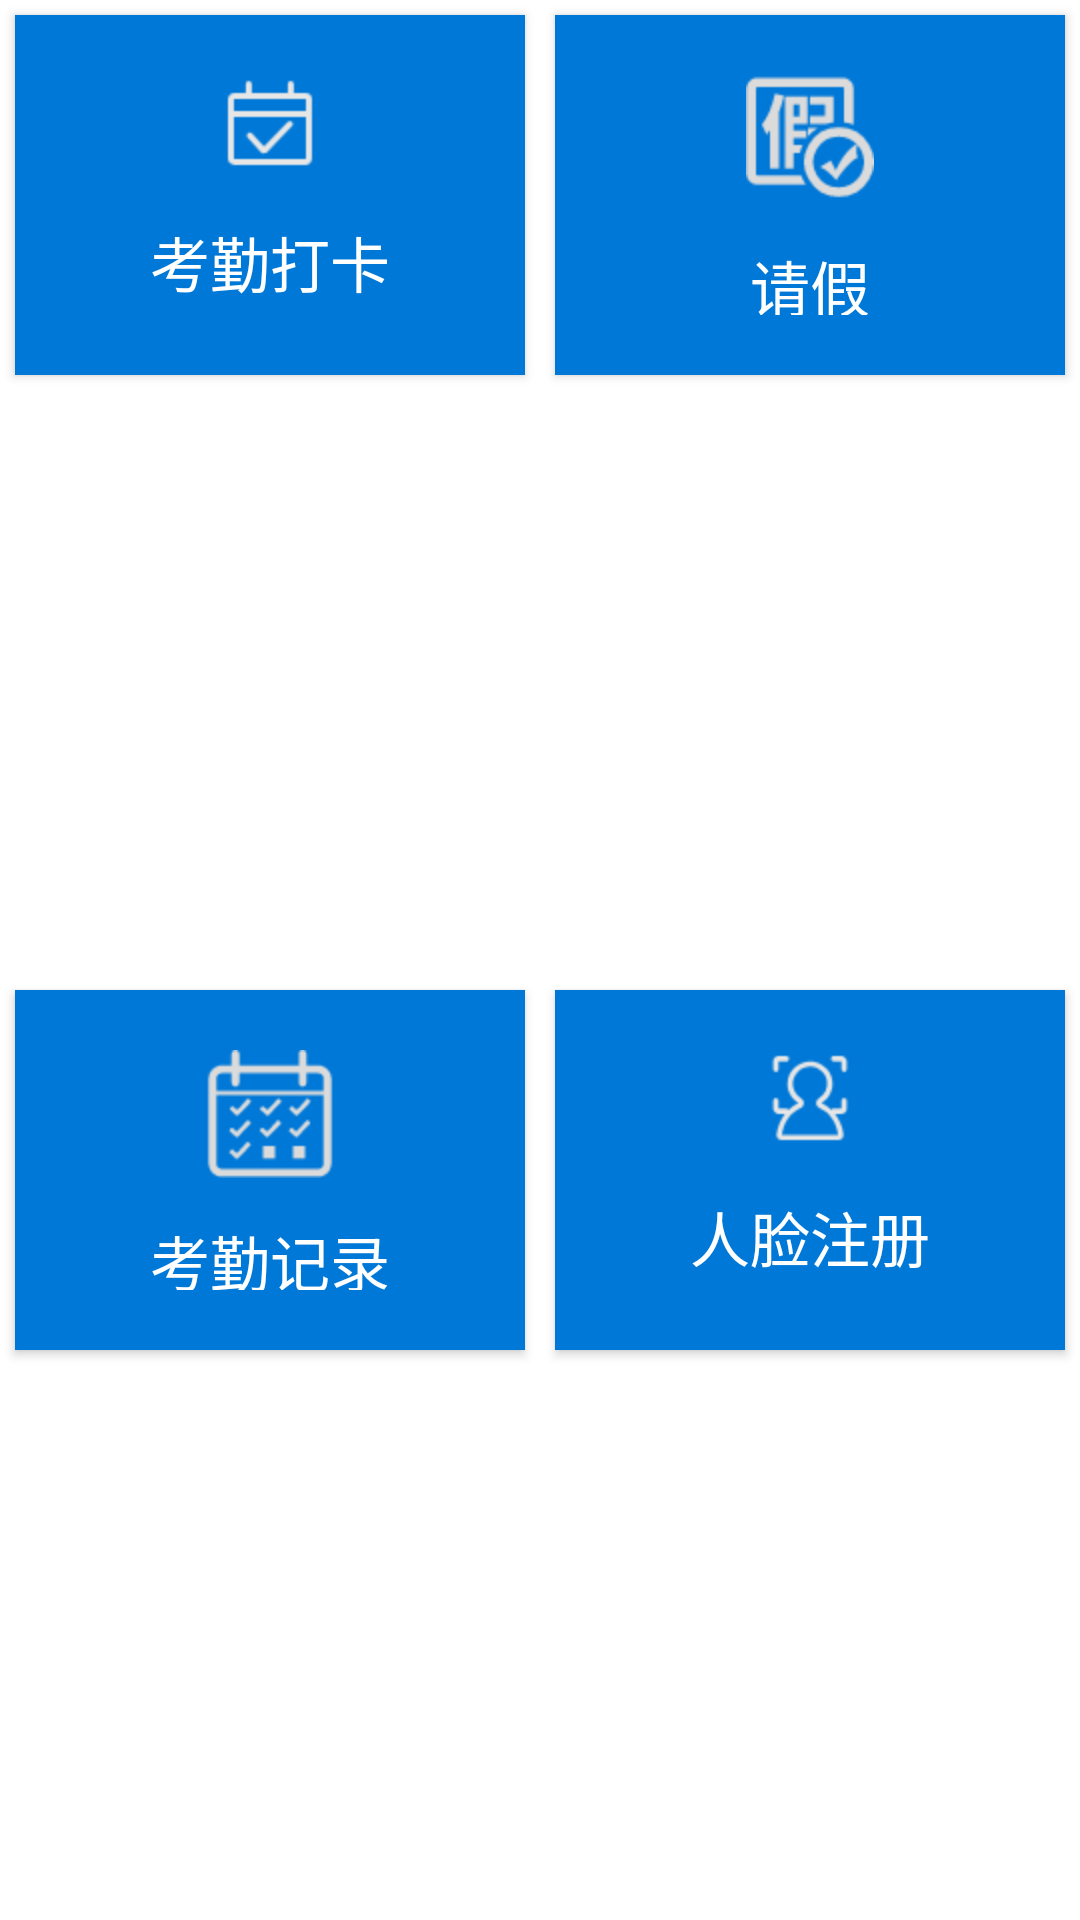

Here is an Android app screen rendered from its layout file. Give the layout XML and the strings, colors and styles it references.
<!-- AndroidManifest.xml: application theme AppTheme -->
<!-- res/layout/activity_afterlogin.xml -->
<?xml version="1.0" encoding="utf-8"?>
<LinearLayout xmlns:android="http://schemas.android.com/apk/res/android"
    xmlns:tools="http://schemas.android.com/tools"
    android:orientation="vertical"
android:layout_width="match_parent"
android:layout_height="wrap_content"
android:layout_margin="15dp"
android:background="#ffffff"
    >


<LinearLayout
    android:layout_width="match_parent"
    android:layout_height="wrap_content"
    android:orientation="horizontal">

    <Button
        android:id="@+id/arrive"
        android:layout_width="120dp"
        android:layout_height="120dp"
        android:layout_gravity="center"
        android:layout_margin="5sp"
        android:layout_marginLeft="10sp"
        android:layout_marginRight="10sp"
        android:padding="20sp"
        android:drawablePadding="13sp"
        android:layout_weight="1"
        android:background="#0078D7"
        android:drawableTop="@drawable/daka"
        android:text="考勤打卡"
        android:textColor="#fff"
        android:textSize="20sp" />

    <Button
        android:id="@+id/cant_arr"
        android:layout_width="120dp"
        android:layout_height="120dp"
        android:layout_gravity="center"
        android:layout_margin="5sp"
        android:layout_marginLeft="10sp"
        android:layout_marginRight="10sp"
        android:padding="20sp"
        android:drawablePadding="13sp"
        android:layout_weight="1"
        android:background="#0078D7"
        android:drawableTop="@drawable/qingjia"
        android:text="请假"
        android:textColor="#fff"
        android:textSize="20sp" />
</LinearLayout>

<LinearLayout
    android:layout_width="match_parent"
    android:layout_height="match_parent"
    android:orientation="horizontal"
    android:layout_marginTop="10sp"
    >
    <Button
        android:id="@+id/history"
        android:layout_width="120dp"
        android:layout_height="120dp"
        android:layout_gravity="center"
        android:layout_margin="5sp"
        android:layout_marginBottom="10sp"
        android:layout_marginLeft="10sp"
        android:layout_marginRight="10sp"
        android:padding="20sp"
        android:drawablePadding="13sp"
        android:layout_weight="1"
        android:background="#0078D7"
        android:drawableTop="@drawable/jilu"
        android:text="考勤记录"
        android:textColor="#fff"
        android:textSize="20sp"
        tools:ignore="InvalidId" />
    />
    <Button
        android:id="@+id/face_regist"
        android:layout_width="120dp"
        android:layout_height="120dp"
        android:layout_gravity="center"
        android:layout_margin="5sp"
        android:layout_marginBottom="10sp"
        android:layout_marginLeft="10sp"
        android:layout_marginRight="10sp"
        android:padding="20sp"
        android:drawablePadding="13sp"
        android:layout_weight="1"
        android:background="#0078D7"
        android:drawableTop="@drawable/renlian_zhuce"
        android:text="人脸注册"
        android:textColor="#fff"
        android:textSize="20sp" />
    />
</LinearLayout>


</LinearLayout>
<!-- resources referenced by this layout -->
<resources>
  <!-- drawable daka: png bitmap (drawable-hdpi, 1005 bytes) -->
  <!-- drawable jilu: png bitmap (drawable-hdpi, 1485 bytes) -->
  <!-- drawable qingjia: png bitmap (drawable-hdpi, 1776 bytes) -->
  <!-- drawable renlian_zhuce: png bitmap (drawable-hdpi, 1845 bytes) -->
  <style name="AppTheme" parent="Theme.AppCompat.Light.DarkActionBar">
          
          <item name="colorPrimary">@color/colorPrimary</item>
          <item name="colorPrimaryDark">@color/colorPrimaryDark</item>
          <item name="colorAccent">@color/colorAccent</item>
          <item name="windowNoTitle">true</item>
      </style>
  <color name="colorPrimary">#3F51B5</color>
  <color name="colorPrimaryDark">#303F9F</color>
  <color name="colorAccent">#FF4081</color>
</resources>
